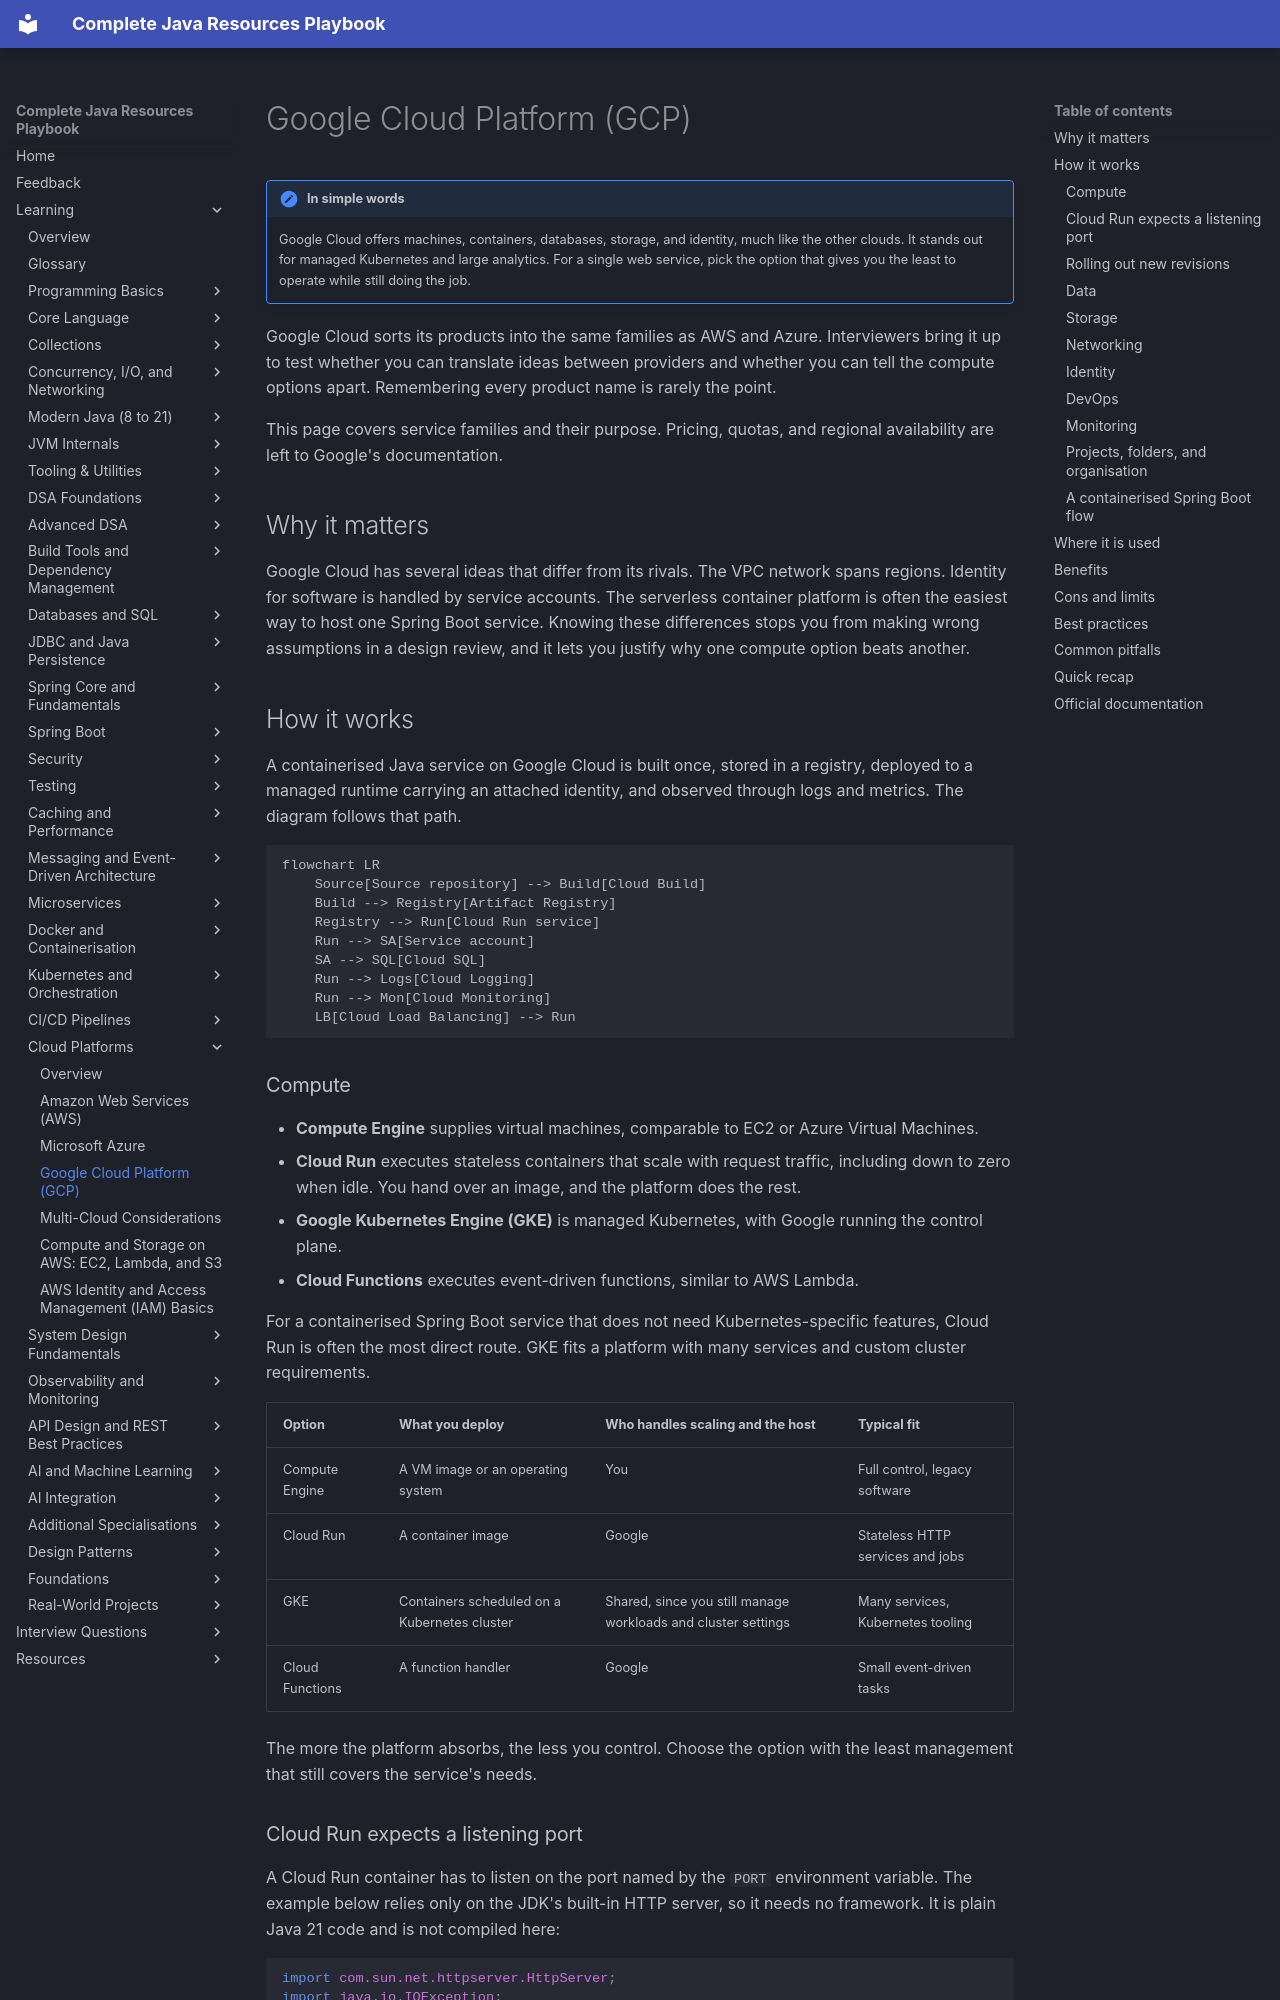

repository: AthiraMohan14/Complete-Java-Resource-PlayBook · page: learning/18-cloud/gcp/index.html · generator: mkdocs

# Google Cloud Platform (GCP)

!!! note "In simple words"
    Google Cloud offers machines, containers, databases, storage, and identity, much like the other clouds. It stands out for managed Kubernetes and large analytics. For a single web service, pick the option that gives you the least to operate while still doing the job.

Google Cloud sorts its products into the same families as AWS and Azure. Interviewers bring it up to test whether you can translate ideas between providers and whether you can tell the compute options apart. Remembering every product name is rarely the point.

This page covers service families and their purpose. Pricing, quotas, and regional availability are left to Google's documentation.

## Why it matters

Google Cloud has several ideas that differ from its rivals. The VPC network spans regions. Identity for software is handled by service accounts. The serverless container platform is often the easiest way to host one Spring Boot service. Knowing these differences stops you from making wrong assumptions in a design review, and it lets you justify why one compute option beats another.

## How it works

A containerised Java service on Google Cloud is built once, stored in a registry, deployed to a managed runtime carrying an attached identity, and observed through logs and metrics. The diagram follows that path.

```mermaid
flowchart LR
    Source[Source repository] --> Build[Cloud Build]
    Build --> Registry[Artifact Registry]
    Registry --> Run[Cloud Run service]
    Run --> SA[Service account]
    SA --> SQL[Cloud SQL]
    Run --> Logs[Cloud Logging]
    Run --> Mon[Cloud Monitoring]
    LB[Cloud Load Balancing] --> Run
```

### Compute

- **Compute Engine** supplies virtual machines, comparable to EC2 or Azure Virtual Machines.
- **Cloud Run** executes stateless containers that scale with request traffic, including down to zero when idle. You hand over an image, and the platform does the rest.
- **Google Kubernetes Engine (GKE)** is managed Kubernetes, with Google running the control plane.
- **Cloud Functions** executes event-driven functions, similar to AWS Lambda.

For a containerised Spring Boot service that does not need Kubernetes-specific features, Cloud Run is often the most direct route. GKE fits a platform with many services and custom cluster requirements.

| Option | What you deploy | Who handles scaling and the host | Typical fit |
|---|---|---|---|
| Compute Engine | A VM image or an operating system | You | Full control, legacy software |
| Cloud Run | A container image | Google | Stateless HTTP services and jobs |
| GKE | Containers scheduled on a Kubernetes cluster | Shared, since you still manage workloads and cluster settings | Many services, Kubernetes tooling |
| Cloud Functions | A function handler | Google | Small event-driven tasks |

The more the platform absorbs, the less you control. Choose the option with the least management that still covers the service's needs.
